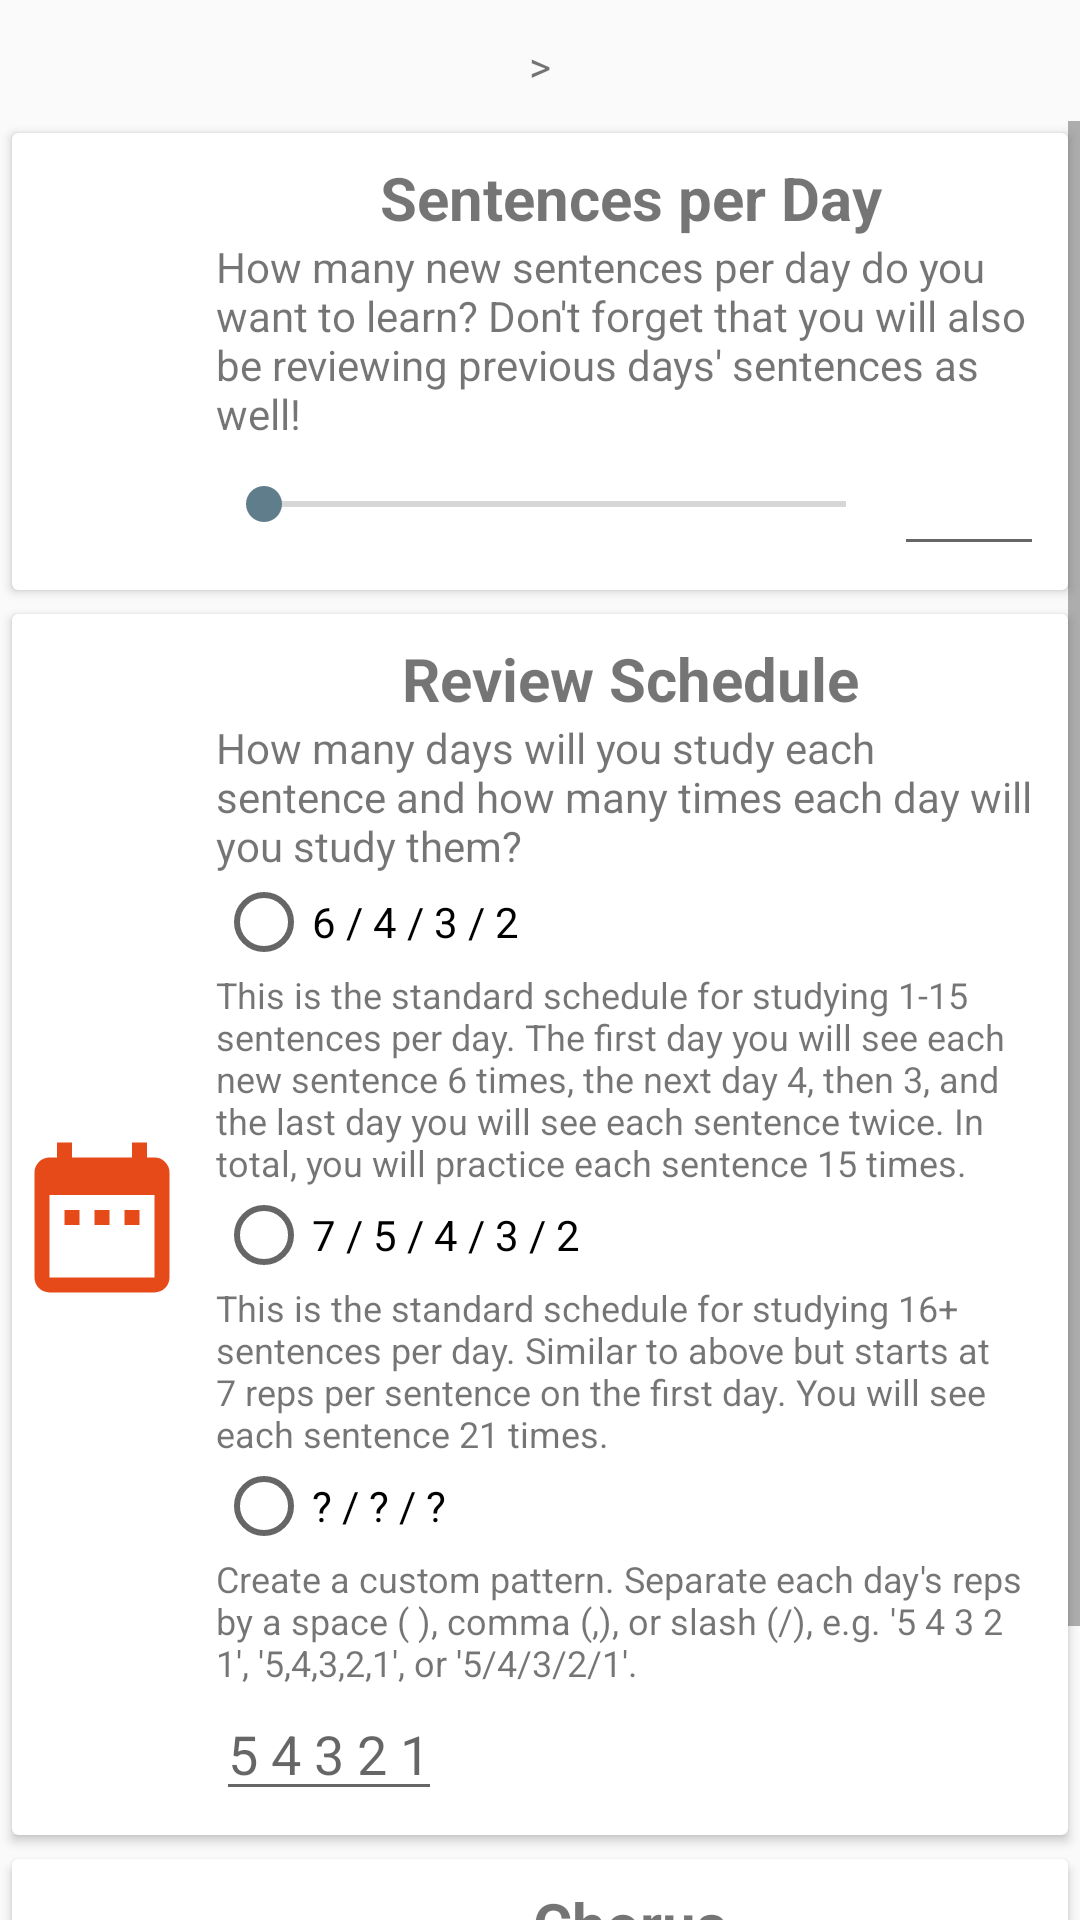

Here is an Android app screen rendered from its layout file. Give the layout XML and the strings, colors and styles it references.
<!-- AndroidManifest.xml: application theme AppTheme -->
<!-- res/layout/fragment_course_ai_create.xml -->
<?xml version="1.0" encoding="utf-8"?>
<LinearLayout
	xmlns:android="http://schemas.android.com/apk/res/android"
	xmlns:tools="http://schemas.android.com/tools"
	android:layout_width="match_parent"
	android:layout_height="match_parent"
	android:layout_margin="4dp"
	android:background="?android:windowBackground"
	android:orientation="vertical">

	<LinearLayout
		android:layout_width="match_parent"
		android:layout_height="wrap_content"
		android:orientation="horizontal"
		android:padding="8dp">

		<TextView
			android:id="@+id/baseLanguageLabel"
			android:layout_width="0dp"
			android:layout_height="wrap_content"
			android:layout_weight="1"
			android:textAlignment="center"
			android:textSize="18sp"
			tools:text="English"/>

		<TextView
			android:layout_width="wrap_content"
			android:layout_height="wrap_content"
			android:text=">"/>

		<TextView
			android:id="@+id/targetLanguageLabel"
			android:layout_width="0dp"
			android:layout_height="wrap_content"
			android:layout_weight="1"
			android:textAlignment="center"
			android:textSize="18sp"
			tools:text="Chinese (Mandarin)"/>
	</LinearLayout>

	<ScrollView
		android:layout_width="match_parent"
		android:layout_height="match_parent">

		<LinearLayout
			android:layout_width="match_parent"
			android:layout_height="wrap_content"
			android:orientation="vertical">

			<android.support.v7.widget.CardView
				android:layout_width="match_parent"
				android:layout_height="wrap_content"
				android:layout_margin="4dp">

				<LinearLayout
					android:layout_width="match_parent"
					android:layout_height="wrap_content"
					android:orientation="vertical">

					<LinearLayout
						android:layout_width="match_parent"
						android:layout_height="wrap_content"
						android:gravity="center"
						android:orientation="horizontal">

						<ImageView
							android:layout_width="60dp"
							android:layout_height="match_parent"
							android:src="@drawable/ic_pound"
							android:tint="@color/colorPrimaryDark"/>

						<LinearLayout
							android:layout_width="match_parent"
							android:layout_height="wrap_content"
							android:layout_margin="8dp"
							android:orientation="vertical">

							<TextView
								android:layout_width="match_parent"
								android:layout_height="wrap_content"
								android:text="Sentences per Day"
								android:textAlignment="center"
								android:textSize="20sp"
								android:textStyle="bold"/>

							<TextView
								android:layout_width="match_parent"
								android:layout_height="wrap_content"
								android:text="How many new sentences per day do you want to learn? Don't forget that you will also be reviewing previous days' sentences as well!"
								android:textSize="14sp"/>

							<LinearLayout
								android:layout_width="match_parent"
								android:layout_height="wrap_content"
								android:orientation="horizontal">

								<SeekBar
									android:id="@+id/sentencesPerDaySeek"
									android:layout_width="0dp"
									android:layout_height="wrap_content"
									android:layout_gravity="center"
									android:layout_weight="1"
									android:max="99"
									android:padding="3dp"/>

								<EditText
									android:id="@+id/sentencesPerDayEdit"
									android:layout_width="50dp"
									android:layout_height="wrap_content"
									android:inputType="number"/>
							</LinearLayout>
						</LinearLayout>
					</LinearLayout>
				</LinearLayout>
			</android.support.v7.widget.CardView>

			<android.support.v7.widget.CardView
				android:layout_width="match_parent"
				android:layout_height="wrap_content"
				android:layout_margin="4dp">

				<LinearLayout
					android:layout_width="match_parent"
					android:layout_height="wrap_content"
					android:orientation="vertical">

					<LinearLayout
						android:layout_width="match_parent"
						android:layout_height="wrap_content"
						android:gravity="center"
						android:orientation="horizontal">

						<ImageView
							android:layout_width="60dp"
							android:layout_height="match_parent"
							android:src="@drawable/ic_schedule"
							android:tint="@color/colorPrimaryDark"/>

						<LinearLayout
							android:layout_width="match_parent"
							android:layout_height="wrap_content"
							android:layout_margin="8dp"
							android:orientation="vertical">

							<TextView
								android:layout_width="match_parent"
								android:layout_height="wrap_content"
								android:text="Review Schedule"
								android:textAlignment="center"
								android:textSize="20sp"
								android:textStyle="bold"/>

							<TextView
								android:layout_width="match_parent"
								android:layout_height="wrap_content"
								android:text="How many days will you study each sentence and how many times each day will you study them?"
								android:textSize="14sp"/>

							<RadioGroup
								android:id="@+id/reviewScheduleRadioGroup"
								android:layout_width="match_parent"
								android:layout_height="wrap_content">

								<RadioButton
									android:id="@+id/fourDayRadio"
									android:layout_width="match_parent"
									android:layout_height="wrap_content"
									android:text="6 / 4 / 3 / 2"/>

								<TextView
									android:layout_width="match_parent"
									android:layout_height="wrap_content"
									android:text="This is the standard schedule for studying 1-15 sentences per day. The first day you will see each new sentence 6 times, the next day 4, then 3, and the last day you will see each sentence twice. In total, you will practice each sentence 15 times."
									android:textSize="12sp"/>

								<RadioButton
									android:id="@+id/fiveDayRadio"
									android:layout_width="match_parent"
									android:layout_height="wrap_content"
									android:text="7 / 5 / 4 / 3 / 2"/>

								<TextView
									android:layout_width="match_parent"
									android:layout_height="wrap_content"
									android:text="This is the standard schedule for studying 16+ sentences per day. Similar to above but starts at 7 reps per sentence on the first day. You will see each sentence 21 times."
									android:textSize="12sp"/>

								<RadioButton
									android:id="@+id/customDayRadio"
									android:layout_width="match_parent"
									android:layout_height="wrap_content"
									android:text="? / ? / ?"/>

								<TextView
									android:layout_width="match_parent"
									android:layout_height="wrap_content"
									android:text="Create a custom pattern. Separate each day's reps by a space ( ), comma (,), or slash (/), e.g. '5 4 3 2 1', '5,4,3,2,1', or '5/4/3/2/1'."
									android:textSize="12sp"/>

								<EditText
									android:id="@+id/customScheduleEdit"
									android:layout_width="wrap_content"
									android:layout_height="wrap_content"
									android:digits="0123456789,/. "
									android:hint="5 4 3 2 1"
									android:inputType="numberDecimal"/>
							</RadioGroup>
						</LinearLayout>
					</LinearLayout>
				</LinearLayout>
			</android.support.v7.widget.CardView>

			<android.support.v7.widget.CardView
				android:layout_width="match_parent"
				android:layout_height="wrap_content"
				android:layout_margin="4dp">

				<LinearLayout
					android:layout_width="match_parent"
					android:layout_height="wrap_content"
					android:orientation="vertical">

					<LinearLayout
						android:layout_width="match_parent"
						android:layout_height="wrap_content"
						android:gravity="center"
						android:orientation="horizontal">

						<ImageView
							android:layout_width="60dp"
							android:layout_height="match_parent"
							android:src="@drawable/ic_chorus"
							android:tint="@color/colorPrimaryDark"/>

						<LinearLayout
							android:layout_width="match_parent"
							android:layout_height="wrap_content"
							android:layout_margin="8dp"
							android:orientation="vertical">

							<TextView
								android:layout_width="match_parent"
								android:layout_height="wrap_content"
								android:text="Chorus"
								android:textAlignment="center"
								android:textSize="20sp"
								android:textStyle="bold"/>

							<CheckBox
								android:id="@+id/chorusCheckBox"
								android:layout_width="match_parent"
								android:layout_height="wrap_content"
								android:text="Enable Chorus?"
								android:textSize="14sp"/>

							<TextView
								android:layout_width="match_parent"
								android:layout_height="wrap_content"
								android:text="If enabled, you will hear the target language twice instead of once. This can be changed later, however sentences that have already been studied one way will remain like that for all reviews."
								android:textSize="12sp"/>
						</LinearLayout>
					</LinearLayout>
				</LinearLayout>
			</android.support.v7.widget.CardView>

		</LinearLayout>
	</ScrollView>
</LinearLayout>
<!-- resources referenced by this layout -->
<resources>
  <color name="colorPrimaryDark">#E64A19</color>
  <!-- drawable ic_chorus (drawable) -->
  <vector xmlns:android="http://schemas.android.com/apk/res/android"
      android:width="24dp"
      android:height="24dp"
      android:viewportWidth="24"
      android:viewportHeight="24">
    <path
        android:fillColor="#FF000000"
        android:pathData="m3,12 l4.8,3.6C8.55,14.6 9,13.35 9,12 9,10.65 8.55,9.4 7.8,8.4L3,12m18,0C21,7.95 19.66,4.21 17.4,1.2L15,3c1.88,2.5 3,5.62 3,9 0,3.38 -1.12,6.5 -3,9l2.4,1.8C19.66,19.79 21,16.05 21,12m-6,0C15,9.3 14.11,6.81 12.6,4.8l-2.4,1.8c1.13,1.5 1.8,3.37 1.8,5.4 0,2.03 -0.67,3.9 -1.8,5.4l2.4,1.8C14.11,17.19 15,14.7 15,12Z"/>
  </vector>
  <!-- drawable ic_schedule (drawable) -->
  <vector xmlns:android="http://schemas.android.com/apk/res/android"
      android:width="24dp"
      android:height="24dp"
      android:viewportWidth="24"
      android:viewportHeight="24">
    <path
        android:fillColor="#FF000000"
        android:pathData="M9,10H7V12H9V10M13,10H11V12H13V10M17,10H15V12H17V10M19,3H18V1H16V3H8V1H6V3H5C3.89,3 3,3.9 3,5V19A2,2 0,0 0,5 21H19A2,2 0,0 0,21 19V5A2,2 0,0 0,19 3M19,19H5V8H19V19Z"/>
  </vector>
  <style name="AppTheme" parent="Theme.AppCompat.Light.NoActionBar">
  		
  		<item name="colorPrimary">@color/colorPrimary</item>
  		<item name="colorPrimaryDark">@color/colorPrimaryDark</item>
  		<item name="colorAccent">@color/colorAccent</item>
  	</style>
  <color name="colorPrimary">#FF5722</color>
  <color name="colorAccent">#607D8B</color>
</resources>
